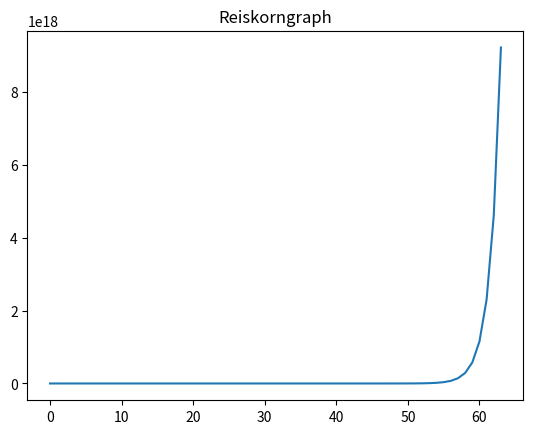

Reproduce this figure in Python.
import matplotlib.pyplot as plt 
#Deklarieren
summe = 0
reiskorn = 0
feld = 0
#Leere Liste [] erstellen
feldListe = []

#Ausrechner der Reiskörner pro Feld
for feld in range (64):
    reiskorn = 2**feld
    feldListe.append(reiskorn)
    summe += reiskorn
    if summe == (1):
        print (f"Feld 1 = {1:>31} Reiskorn und damit insgesamt {1:>31} Reiskorn")

    else:
    
        print (f"Feld {feld+1} = {reiskorn:>30,} Reiskörner und damit insgesamt {summe:>30,} Reiskörner")
        
#Gewicht der Reiskörner ausrechnen
gewicht = summe * 0.02 / 1000 / 1000
print ()
print (f"Wenn ein Reiskorn 0,02 Gramm wiegt, wiegen die gesamten Reiskörner {gewicht:,.0f} Tonnen")

#Liste darstellen
plt.title ("Reiskorngraph")
plt.plot(feldListe)
plt.show()
exit()